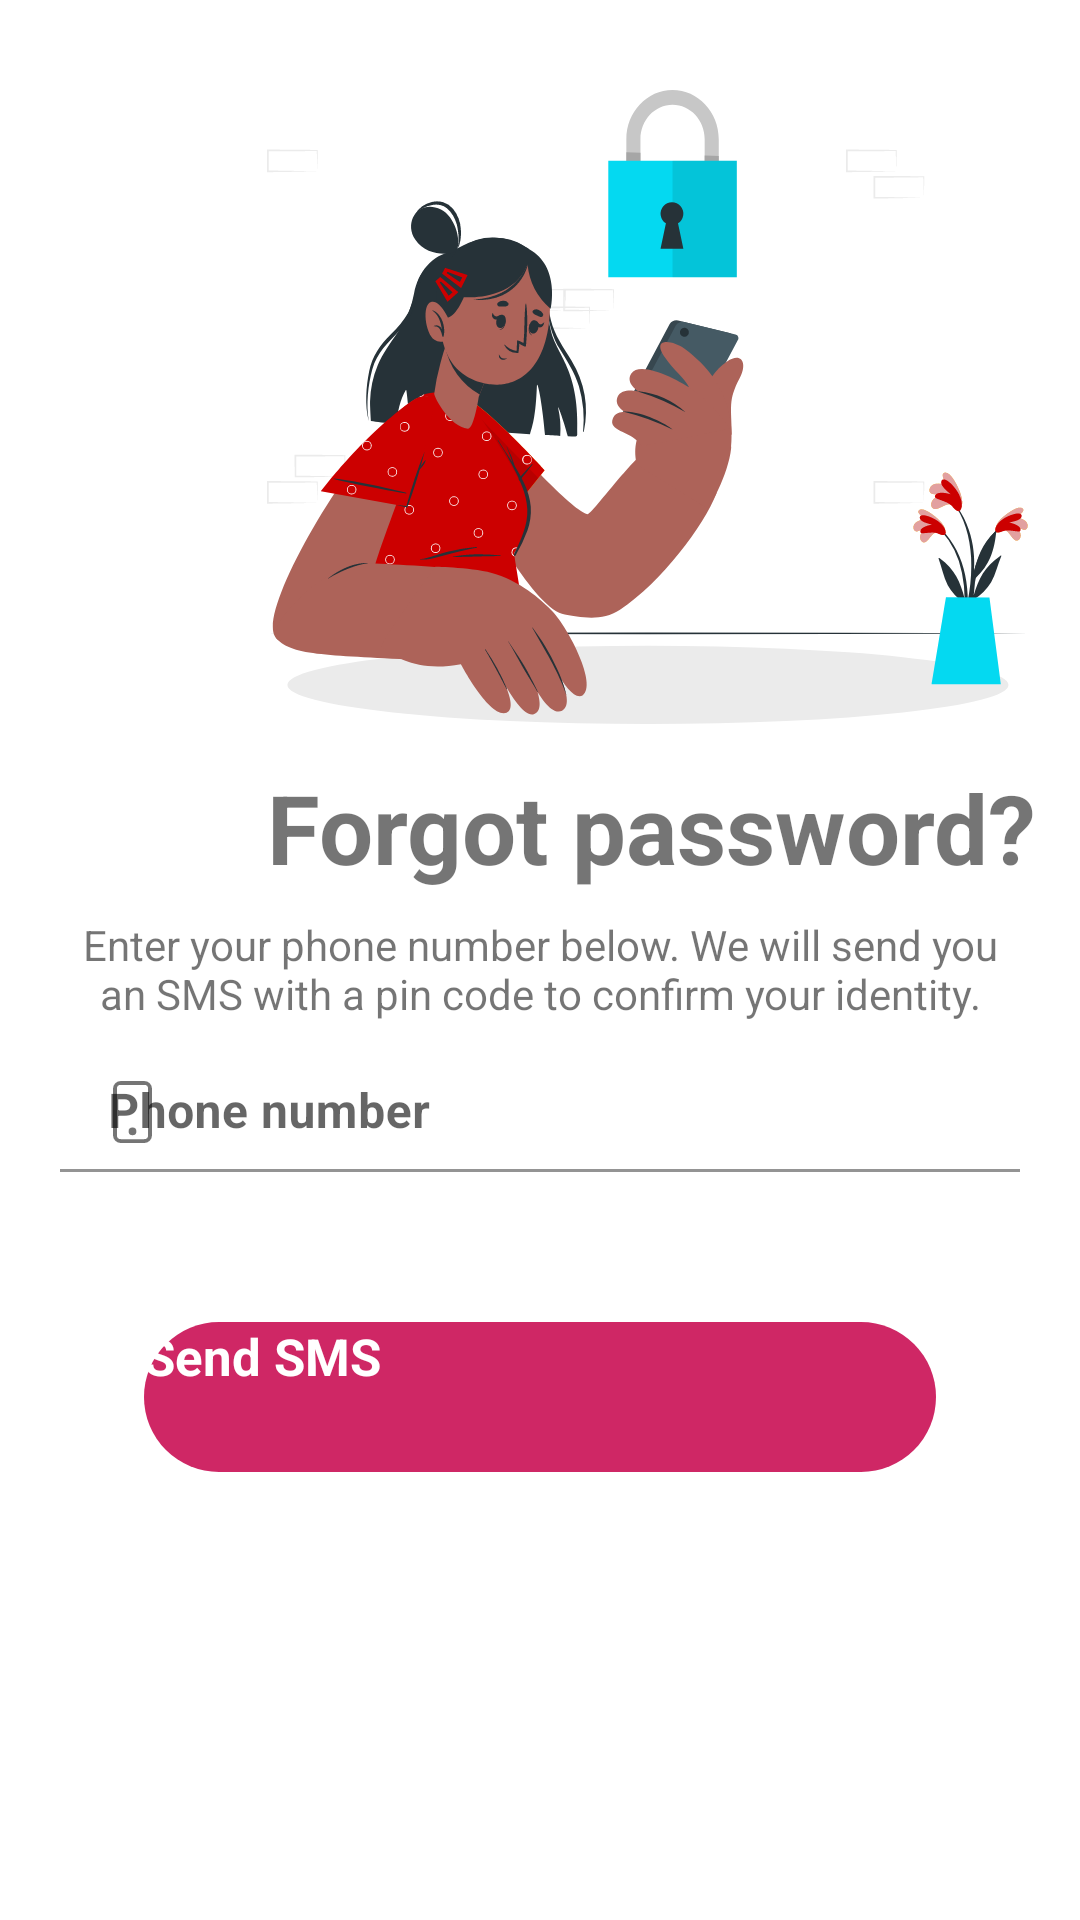

Here is an Android app screen rendered from its layout file. Give the layout XML and the strings, colors and styles it references.
<!-- AndroidManifest.xml: application theme Theme.MuliPati -->
<!-- res/layout/fragment_forgot_password.xml -->
<?xml version="1.0" encoding="utf-8"?>
<layout xmlns:android="http://schemas.android.com/apk/res/android"
    xmlns:tools="http://schemas.android.com/tools"
    xmlns:app="http://schemas.android.com/apk/res-auto">

    <ScrollView
        android:layout_width="match_parent"
        android:layout_height="match_parent"
        tools:context=".ui.auth.ForgotPasswordFragment">

        <androidx.constraintlayout.widget.ConstraintLayout
            android:layout_width="match_parent"
            android:layout_height="wrap_content"
            android:layout_marginTop="30dp"
            >

        <ImageView
            android:id="@+id/forgotPasswordBack"
            android:layout_width="25dp"
            android:layout_height="25dp"
            android:layout_marginStart="28dp"
            android:layout_marginTop="32dp"
            android:src="@drawable/ic_arrow_back"
            app:layout_constraintStart_toStartOf="parent"
            app:layout_constraintTop_toTopOf="parent"
            android:contentDescription="@string/icon" />

        <ImageView
            android:id="@+id/imageView2"
            android:layout_width="wrap_content"
            android:layout_height="wrap_content"
            android:layout_marginStart="36dp"
            android:layout_marginBottom="13dp"
            android:src="@drawable/ic_forgot"
            app:layout_constraintBottom_toTopOf="@+id/signInText"
            app:layout_constraintStart_toEndOf="@+id/forgotPasswordBack"
            android:contentDescription="@string/illustration" />

        <TextView
            android:id="@+id/signInText"
            android:layout_width="wrap_content"
            android:layout_height="wrap_content"
            android:layout_marginBottom="8dp"
            android:text="@string/forgot_password"
            android:textSize="32sp"
            android:textStyle="bold"
            app:layout_constraintBottom_toTopOf="@+id/textView"
            app:layout_constraintStart_toStartOf="@+id/imageView2" />

        <LinearLayout
            android:id="@+id/linearLayout"
            android:layout_width="0dp"
            android:layout_height="wrap_content"
            android:layout_margin="28dp"
            android:layout_marginStart="28dp"
            android:layout_marginLeft="28dp"
            android:layout_marginEnd="28dp"
            android:layout_marginRight="28dp"
            android:orientation="vertical"
            app:layout_constraintBottom_toTopOf="parent"
            app:layout_constraintEnd_toEndOf="parent"
            app:layout_constraintStart_toStartOf="parent"
            app:layout_constraintTop_toTopOf="parent">


        </LinearLayout>



        <TextView
            android:id="@+id/textView"
            android:layout_width="0dp"
            android:layout_height="wrap_content"
            android:textAlignment="center"
            android:gravity="center"
            android:layout_marginLeft="20dp"
            android:layout_marginRight="20dp"
            android:text="@string/enter_your_phone_number_below_we_will_send_you_an_sms_with_a_pin_code_to_confirm_your_identity"
            app:layout_constraintBottom_toBottomOf="parent"
            app:layout_constraintEnd_toEndOf="parent"
            app:layout_constraintStart_toStartOf="parent"
            app:layout_constraintTop_toTopOf="parent" />

        <LinearLayout
            android:id="@+id/linearLayout3"
            android:layout_width="0dp"
            android:layout_marginLeft="20dp"
            android:layout_marginRight="20dp"
            android:layout_height="wrap_content"
            android:layout_marginTop="10dp"
            android:orientation="vertical"
            app:layout_constraintEnd_toEndOf="parent"
            app:layout_constraintStart_toStartOf="parent"
            app:layout_constraintTop_toBottomOf="@+id/textView">

            <com.google.android.material.textfield.TextInputLayout
                android:layout_width="match_parent"
                android:layout_height="wrap_content"
                app:boxBackgroundColor="?boxBackgroundColor"
                app:startIconDrawable="@drawable/ic_phone">

                <com.google.android.material.textfield.TextInputEditText
                    android:layout_width="match_parent"
                    android:layout_height="40dp"
                    android:hint="@string/phone_number"
                    android:inputType="textPassword"
                    android:textStyle="bold" />
            </com.google.android.material.textfield.TextInputLayout>

            <LinearLayout
                android:id="@+id/linearLayout2"
                android:layout_width="match_parent"
                android:layout_height="wrap_content"
                android:orientation="vertical"
                android:layout_marginTop="50dp"
                >

                <Button
                    android:layout_width="match_parent"
                    android:layout_height="50dp"
                    android:layout_marginLeft="28dp"
                    android:layout_marginRight="28dp"
                    android:layout_marginBottom="50dp"
                    android:background="@drawable/button"
                    android:text="@string/send_sms"
                    android:id="@+id/sendSMS"
                    android:textAllCaps="false"
                    android:textColor="@color/white"
                    android:textSize="17sp"
                    android:textStyle="bold" />

            </LinearLayout>
        </LinearLayout>
        </androidx.constraintlayout.widget.ConstraintLayout>
    </ScrollView>

</layout>
<!-- resources referenced by this layout -->
<resources>
  <color name="white">#FFFFFFFF</color>
  <!-- drawable button (drawable) -->
  <?xml version="1.0" encoding="utf-8"?>
  <shape xmlns:android="http://schemas.android.com/apk/res/android">
  <solid
      android:color="?colorPrimaryVariant"
      />
      <corners
          android:radius="25dp"
          />
  </shape>
  <!-- drawable ic_forgot: vector/xml drawable (drawable, 33672 chars, omitted) -->
  <!-- drawable ic_phone (drawable) -->
  <vector xmlns:android="http://schemas.android.com/apk/res/android"
      android:width="12.855dp"
      android:height="20.569dp"
      android:viewportWidth="12.855"
      android:viewportHeight="20.569">
    <path
        android:pathData="M10.284,1.286L2.571,1.286A1.286,1.286 0,0 0,1.286 2.571L1.286,18a1.286,1.286 0,0 0,1.286 1.286h7.713A1.286,1.286 0,0 0,11.57 18L11.57,2.571A1.286,1.286 0,0 0,10.284 1.286ZM2.571,0A2.571,2.571 0,0 0,0 2.571L0,18a2.571,2.571 0,0 0,2.571 2.571h7.713A2.571,2.571 0,0 0,12.855 18L12.855,2.571A2.571,2.571 0,0 0,10.284 0Z"
        android:fillColor="#969696"
        android:fillType="evenOdd"/>
    <path
        android:pathData="M6.428,17.998a1.286,1.286 0,1 0,-1.286 -1.286A1.286,1.286 0,0 0,6.428 17.998Z"
        android:fillColor="#969696"
        android:fillType="evenOdd"/>
  </vector>
  <string name="enter_your_phone_number_below_we_will_send_you_an_sms_with_a_pin_code_to_confirm_your_identity">Enter your phone number below. We will send you an SMS with a pin code to confirm your identity.</string>
  <string name="forgot_password">Forgot password?</string>
  <string name="icon">icon</string>
  <string name="illustration">illustration</string>
  <string name="phone_number">Phone number</string>
  <string name="send_sms">Send SMS</string>
  <style name="Theme.MuliPati" parent="Theme.MaterialComponents.DayNight.NoActionBar">
          
          <item name="colorPrimary">#D81B60</item>
          <item name="colorPrimaryVariant">#CF2765</item>
          <item name="colorOnPrimary">@color/grey</item>
          
          <item name="colorSecondary">#D81B60</item>
          <item name="colorSecondaryVariant">#D81B60</item>
          <item name="colorOnSecondary">@color/black</item>
          <item name="buttonTint">#D81B60</item>
          <item name="colorAccent">#D81B60</item>
          
          <item name="android:statusBarColor" tools:targetApi="l">?attr/colorPrimaryVariant</item>
          
          <item name="boxBackgroundColor">@color/white</item>
          <item name="fontFamily">@font/poppins_regular</item>
          <item name="subtitleTextColor">#D81B60</item>
          <item name="tabIndicatorColor">#D81B60</item>
          <item name="buttonStyle">@color/white</item>
  
      </style>
  <color name="grey">#ECECEC</color>
  <color name="black">#000</color>
</resources>
